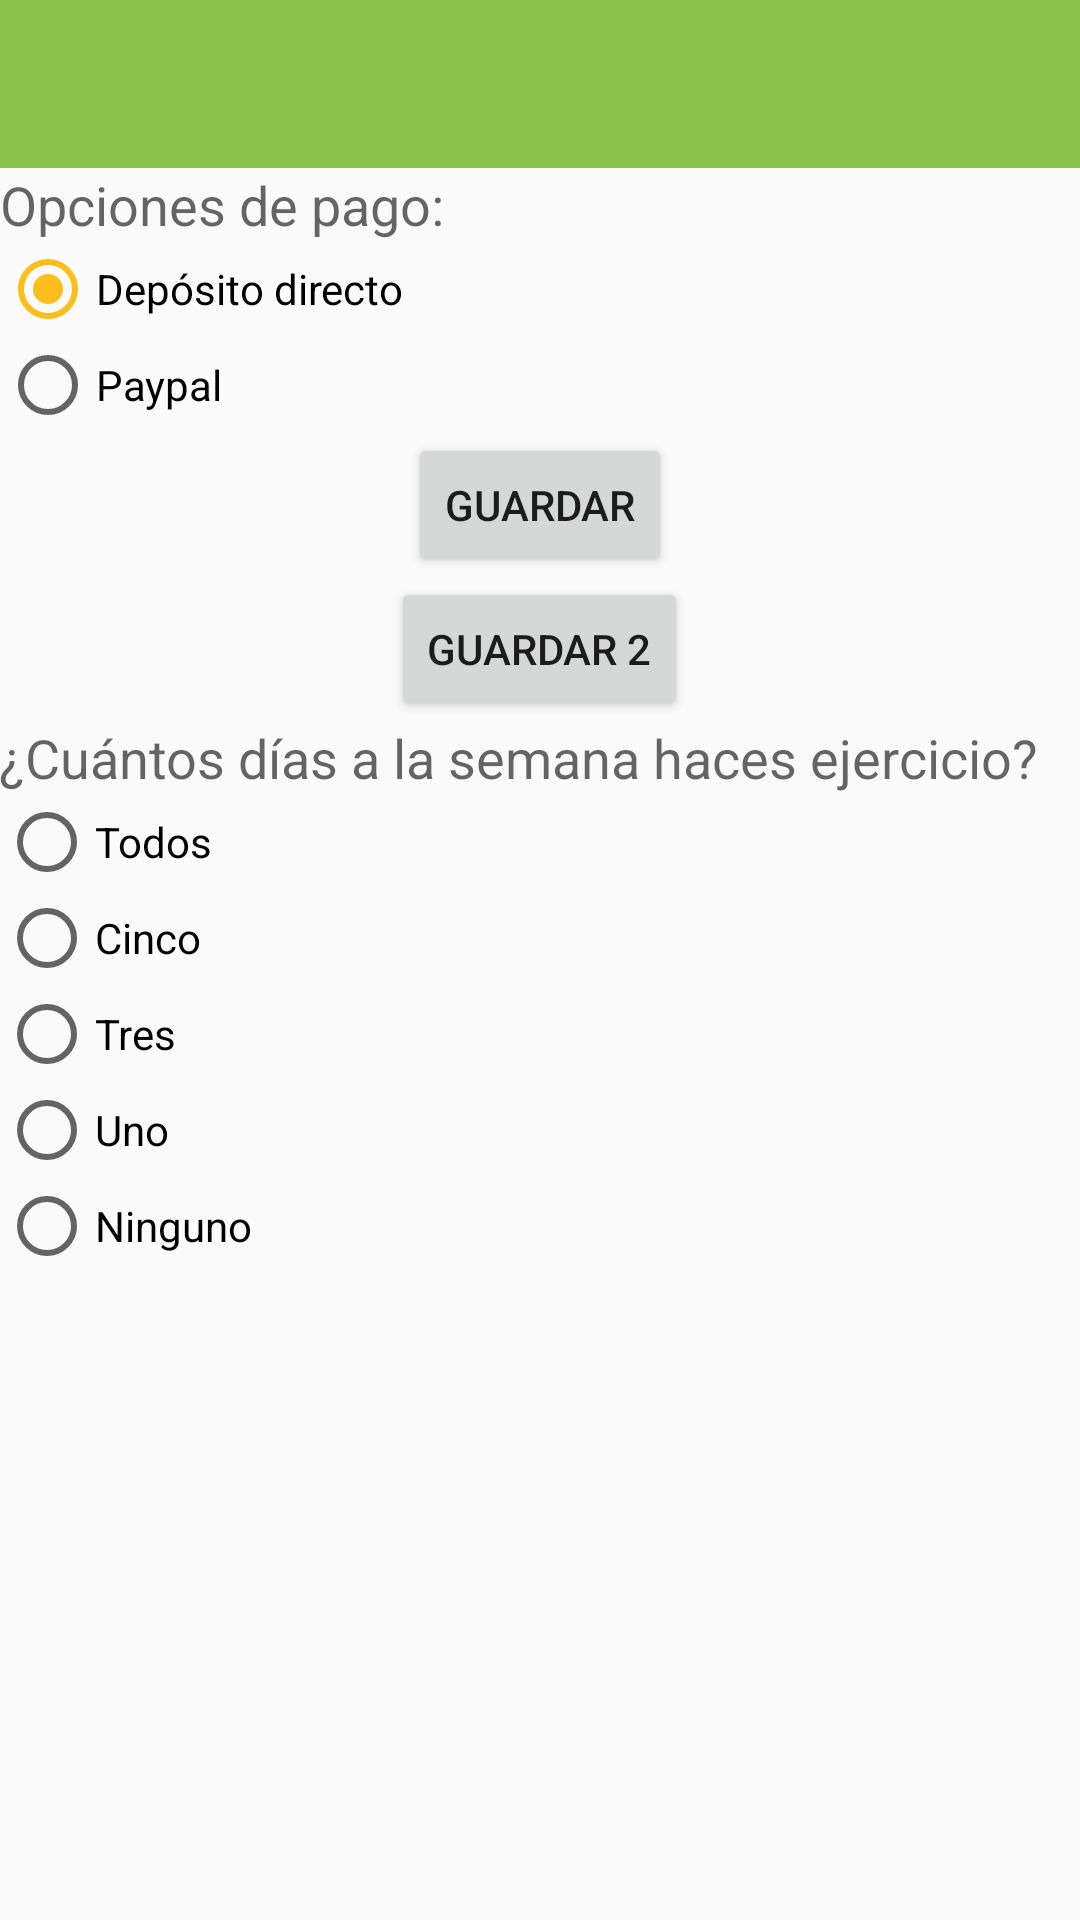

Layout XML and referenced resources for this Android screen:
<!-- AndroidManifest.xml: application theme AppTheme -->
<!-- res/layout/activity_radio_group_dos.xml -->
<?xml version="1.0" encoding="utf-8"?>
<RelativeLayout xmlns:android="http://schemas.android.com/apk/res/android"
    android:layout_width="match_parent"
    android:layout_height="match_parent"
    xmlns:app="http://schemas.android.com/apk/res-auto">

    <android.support.v7.widget.Toolbar
        android:id="@+id/toolbar"
        android:layout_width="match_parent"
        android:layout_height="wrap_content"
        android:layout_alignParentTop="true"
        android:background="@color/colorPrimary"
        android:minHeight="?attr/actionBarSize"
        app:theme="@style/ThemeOverlay.AppCompat.Dark.ActionBar"/>

    <TextView
        android:id="@+id/etiqueta_opciones_pago"
        android:layout_width="wrap_content"
        android:layout_height="wrap_content"
        android:layout_below="@+id/toolbar"
        android:layout_marginBottom="@dimen/activity_vertical_margin"
        android:text="Opciones de pago:"
        android:textAppearance="?android:attr/textAppearanceMedium" />

    <RadioGroup
        android:id="@+id/opciones_pago"
        android:layout_width="match_parent"
        android:layout_height="wrap_content"
        android:layout_below="@+id/etiqueta_opciones_pago"
        android:layout_marginBottom="@dimen/activity_vertical_margin">

        <RadioButton
            android:id="@+id/radio_deposito"
            android:layout_width="wrap_content"
            android:layout_height="wrap_content"
            android:layout_marginRight="16dp"
            android:checked="true"
            android:text="Depósito directo" />

        <RadioButton
            android:id="@+id/radio_paypal"
            android:layout_width="wrap_content"
            android:layout_height="wrap_content"
            android:checked="false"
            android:text="Paypal" />
    </RadioGroup>

    <Button
        android:id="@+id/button"
        android:layout_width="wrap_content"
        android:layout_height="wrap_content"
        android:layout_below="@+id/opciones_pago"
        android:layout_centerHorizontal="true"
        android:onClick="comprobarModoPago"
        android:text="Guardar" />

    <Button
        android:id="@+id/buttonDos"
        android:layout_width="wrap_content"
        android:layout_height="wrap_content"
        android:layout_below="@+id/button"
        android:layout_centerHorizontal="true"
        android:onClick="comprobarModoPagoDos"
        android:text="Guardar 2" />

    <LinearLayout xmlns:android="http://schemas.android.com/apk/res/android"
        android:layout_width="match_parent"
        android:layout_height="match_parent"
        android:orientation="vertical"
        android:layout_below="@+id/buttonDos"
        android:padding="@dimen/activity_vertical_margin">

        <TextView
            android:id="@+id/textView"
            android:layout_width="wrap_content"
            android:layout_height="wrap_content"
            android:layout_marginBottom="@dimen/activity_vertical_margin"
            android:text="¿Cuántos días a la semana haces ejercicio?"
            android:textAppearance="?android:attr/textAppearanceMedium" />

        <RadioGroup
            android:id="@+id/grupo_dias"
            android:layout_width="match_parent"
            android:layout_height="wrap_content"
            android:layout_gravity="center_horizontal">

            <RadioButton
                android:id="@+id/opcion_todos"
                android:layout_width="wrap_content"
                android:layout_height="wrap_content"
                android:text="Todos" />

            <RadioButton
                android:id="@+id/opcion_cinco"
                android:layout_width="wrap_content"
                android:layout_height="wrap_content"
                android:text="Cinco" />

            <RadioButton
                android:id="@+id/opcion_tres"
                android:layout_width="wrap_content"
                android:layout_height="wrap_content"
                android:text="Tres" />

            <RadioButton
                android:id="@+id/opcion_uno"
                android:layout_width="wrap_content"
                android:layout_height="wrap_content"
                android:text="Uno" />

            <RadioButton
                android:id="@+id/opcion_ninguno"
                android:layout_width="wrap_content"
                android:layout_height="wrap_content"
                android:text="Ninguno" />
        </RadioGroup>


    </LinearLayout>


</RelativeLayout>
<!-- resources referenced by this layout -->
<resources>
  <color name="colorPrimary">#8BC34A</color>
  <style name="AppTheme" parent="BaseTheme">
  
  	</style>
  <style name="BaseTheme" parent="Theme.AppCompat.Light.NoActionBar">
  		
  		<item name="colorPrimary">@color/colorPrimary</item>
  		<item name="colorPrimaryDark">@color/colorPrimaryDark</item>
  		<item name="colorAccent">@color/colorAccent</item>
  	</style>
  <color name="colorPrimaryDark">#689F38</color>
  <color name="colorAccent">#f3fdba10</color>
</resources>
